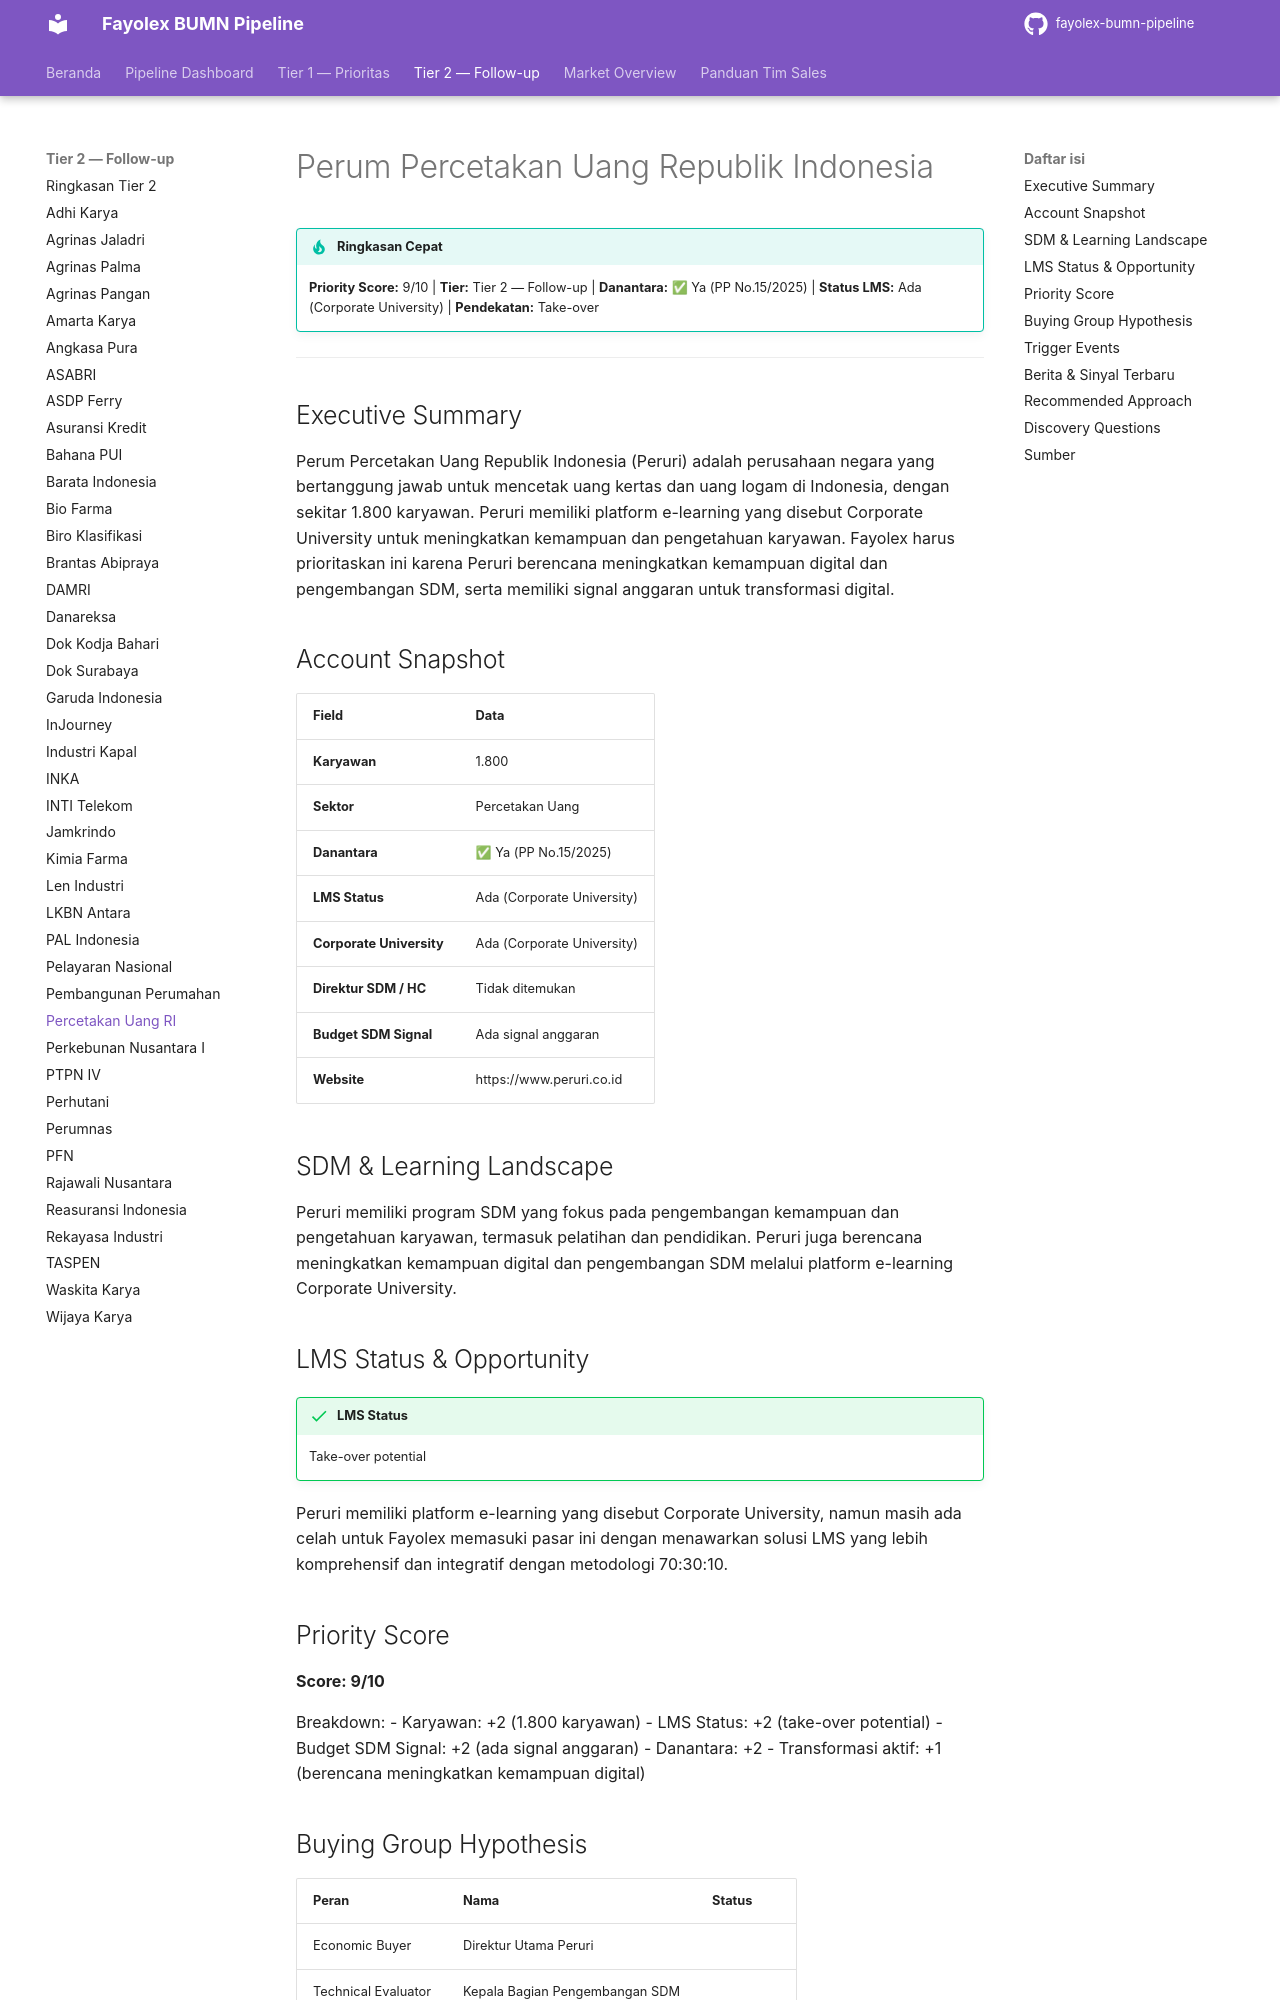

repository: fentonmartin/fayolex-bumn-pipeline · page: tier2/perum-percetakan-uang-republik-indonesia/index.html · generator: mkdocs

# Perum Percetakan Uang Republik Indonesia

!!! tip "Ringkasan Cepat"
    **Priority Score:** 9/10 | **Tier:** Tier 2 — Follow-up | **Danantara:** ✅ Ya (PP No.15/2025) | **Status LMS:** Ada (Corporate University) | **Pendekatan:** Take-over

---

## Executive Summary
Perum Percetakan Uang Republik Indonesia (Peruri) adalah perusahaan negara yang bertanggung jawab untuk mencetak uang kertas dan uang logam di Indonesia, dengan sekitar 1.800 karyawan. Peruri memiliki platform e-learning yang disebut Corporate University untuk meningkatkan kemampuan dan pengetahuan karyawan. Fayolex harus prioritaskan ini karena Peruri berencana meningkatkan kemampuan digital dan pengembangan SDM, serta memiliki signal anggaran untuk transformasi digital.

## Account Snapshot
| Field | Data |
|---|---|
| **Karyawan** | 1.800 |
| **Sektor** | Percetakan Uang |
| **Danantara** | ✅ Ya (PP No.15/2025) |
| **LMS Status** | Ada (Corporate University) |
| **Corporate University** | Ada (Corporate University) |
| **Direktur SDM / HC** | Tidak ditemukan |
| **Budget SDM Signal** | Ada signal anggaran |
| **Website** | https://www.peruri.co.id |

## SDM & Learning Landscape
Peruri memiliki program SDM yang fokus pada pengembangan kemampuan dan pengetahuan karyawan, termasuk pelatihan dan pendidikan. Peruri juga berencana meningkatkan kemampuan digital dan pengembangan SDM melalui platform e-learning Corporate University.

## LMS Status & Opportunity
!!! success "LMS Status"
    Take-over potential

Peruri memiliki platform e-learning yang disebut Corporate University, namun masih ada celah untuk Fayolex memasuki pasar ini dengan menawarkan solusi LMS yang lebih komprehensif dan integratif dengan metodologi 70:30:10.

## Priority Score
**Score: 9/10**

Breakdown:
- Karyawan: +2 (1.800 karyawan)
- LMS Status: +2 (take-over potential)
- Budget SDM Signal: +2 (ada signal anggaran)
- Danantara: +2
- Transformasi aktif: +1 (berencana meningkatkan kemampuan digital)
